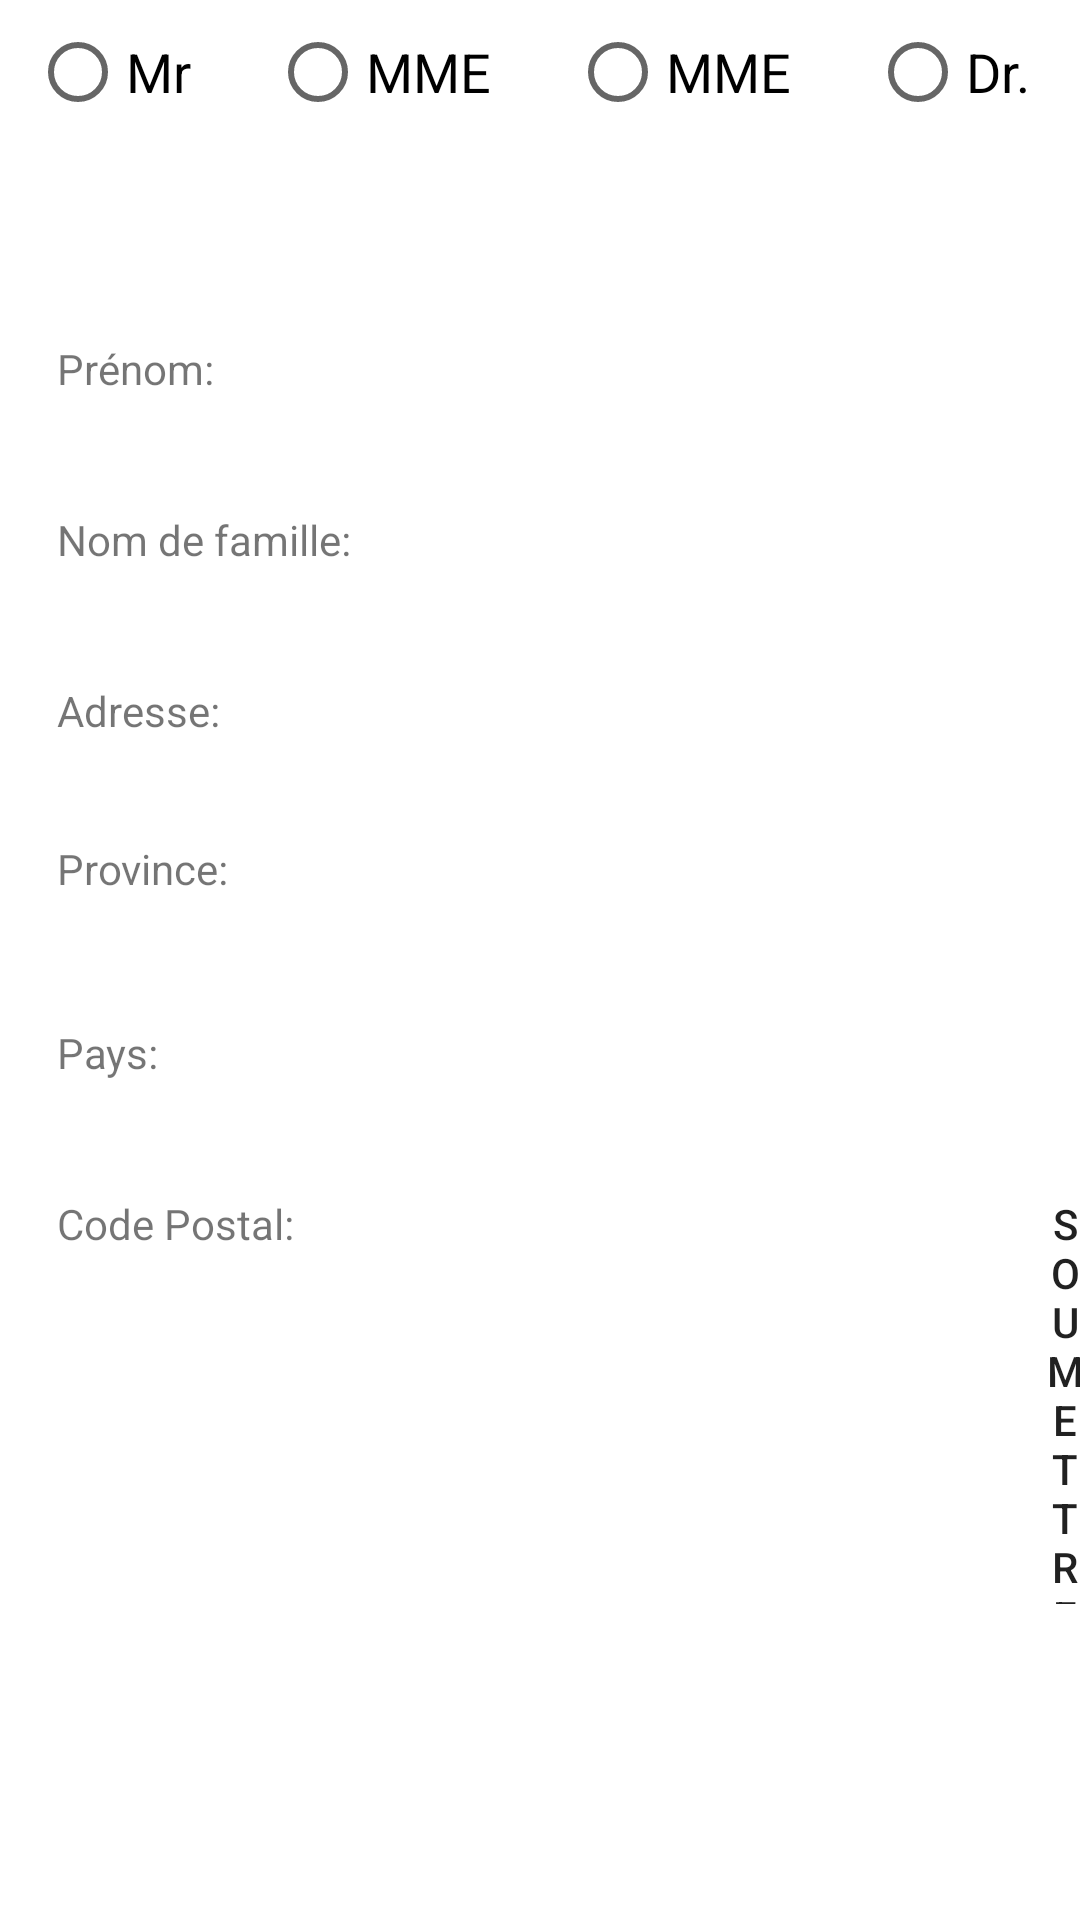

This screen was rendered from an Android layout file. Write that file and the resources it references.
<!-- AndroidManifest.xml: application theme Theme.Assignment2_Part1 -->
<!-- res/layout/activity_main_fr_land.xml -->
<?xml version="1.0" encoding="utf-8"?>
<androidx.constraintlayout.widget.ConstraintLayout
    android:id="@+id/main_landscape_fr"
    xmlns:android="http://schemas.android.com/apk/res/android"
    android:layout_width="match_parent"
    android:layout_height="match_parent"
    android:background="@color/Blue">
    <LinearLayout
        android:layout_width="match_parent"
        android:layout_height="match_parent"
        android:weightSum="4"
        android:orientation="horizontal">
        <RadioGroup
            android:id="@+id/radio"
            android:layout_width="match_parent"
            android:layout_height="wrap_content"
            android:orientation="horizontal">
            <RadioButton
                android:id="@+id/mr"
                android:layout_width="wrap_content"
                android:layout_height="wrap_content"
                android:text="@string/first_item"
                android:textSize="18dp"
                android:layout_marginLeft="10dp"
                android:layout_weight="1" />

            <RadioButton
                android:id="@+id/ms"
                android:layout_width="wrap_content"
                android:layout_height="wrap_content"
                android:text="@string/second_item_fr"
                android:textSize="18dp"
                android:layout_marginLeft="10dp"
                android:layout_weight="1"/>

            <RadioButton
                android:id="@+id/mrs"
                android:layout_width="wrap_content"
                android:layout_height="wrap_content"
                android:text="@string/third_item_fr"
                android:textSize="18dp"
                android:layout_marginLeft="10dp"
                android:layout_weight="1"/>

            <RadioButton
                android:id="@+id/dr"
                android:layout_width="wrap_content"
                android:layout_height="wrap_content"
                android:text="@string/fourth_item"
                android:textSize="18dp"
                android:layout_marginLeft="10dp"
                android:layout_weight="1"/>
        </RadioGroup>
    </LinearLayout>
    <TableLayout
        android:layout_width="match_parent"
        android:layout_height="match_parent"
        android:orientation="vertical"
        android:layout_marginTop="100dp"
        android:layout_marginLeft="10dp"
        android:shrinkColumns="2,3">

        <TableRow
            android:layout_width="match_parent"
            android:layout_height="match_parent"
            android:orientation="horizontal">

            <TextView
                android:layout_width="150dp"
                android:layout_height="wrap_content"
                android:layout_marginBottom="20dp"
                android:paddingLeft="9dp"
                android:paddingTop="9dp"
                android:paddingBottom="9dp"
                android:text="@string/firstName_fr"
                android:layout_weight="1"/>

            <EditText
                android:id="@+id/First_Name"
                android:layout_width="match_parent"
                android:layout_height="40dp"
                android:background="@color/white"
                android:inputType="textCapWords"
                android:paddingLeft="9dp"
                android:paddingTop="9dp"
                android:paddingBottom="9dp"
                android:layout_weight="1"
                android:layout_marginRight="10dp"/>
        </TableRow>

        <TableRow
            android:layout_width="match_parent"
            android:layout_height="match_parent"
            android:orientation="horizontal">
            <TextView
                android:layout_width="150dp"
                android:layout_height="wrap_content"
                android:text="@string/lastName_fr"
                android:paddingTop="9dp"
                android:paddingBottom="9dp"
                android:paddingLeft="9dp"
                android:layout_marginBottom="20dp"
                android:layout_weight="1"/>

            <EditText
                android:id="@+id/Last_Name"
                android:layout_width="180dp"
                android:layout_height="40dp"
                android:background="@color/white"
                android:inputType="textCapWords"
                android:paddingLeft="9dp"
                android:paddingTop="9dp"
                android:paddingBottom="9dp"
                android:layout_weight="1"
                android:layout_marginRight="10dp"/>

        </TableRow>

        <TableRow
            android:layout_width="match_parent"
            android:layout_height="match_parent"
            android:orientation="horizontal">
            <TextView
                android:layout_width="150dp"
                android:layout_height="wrap_content"
                android:text="@string/address_fr"
                android:paddingTop="9dp"
                android:paddingBottom="9dp"
                android:paddingLeft="9dp"
                android:layout_marginBottom="20dp"
                android:layout_weight="1"/>
            <EditText
                android:id="@+id/Address"
                android:layout_width="180dp"
                android:layout_height="40dp"
                android:background="@color/white"
                android:paddingLeft="9dp"
                android:paddingBottom="9dp"
                android:paddingTop="9dp"
                android:layout_weight="1"
                android:layout_marginRight="10dp"/>

        </TableRow>
        <TableRow
            android:layout_width="match_parent"
            android:layout_height="match_parent"
            android:orientation="horizontal">
            <TextView
                android:layout_width="150dp"
                android:layout_height="wrap_content"
                android:text="@string/province"
                android:paddingTop="9dp"
                android:paddingBottom="9dp"
                android:paddingLeft="9dp"
                android:layout_marginBottom="20dp"
                android:layout_weight="1"/>
            <Spinner
                android:id="@+id/Province"
                android:layout_width="180dp"
                android:layout_height="40dp"
                android:background="@color/white"
                android:paddingLeft="9dp"
                android:paddingBottom="9dp"
                android:paddingTop="9dp"
                android:layout_weight="1"
                android:layout_marginRight="10dp"/>

        </TableRow>

        <TableRow
            android:layout_width="match_parent"
            android:layout_height="166dp"
            android:orientation="horizontal">

            <TextView
                android:layout_width="150dp"
                android:layout_height="wrap_content"
                android:layout_marginBottom="20dp"
                android:layout_weight="1"
                android:paddingLeft="9dp"
                android:paddingTop="9dp"
                android:paddingBottom="9dp"
                android:text="@string/country_fr" />

            <EditText
                android:id="@+id/Country"
                android:layout_width="180dp"
                android:layout_height="40dp"
                android:layout_weight="1"
                android:background="@color/white"
                android:paddingLeft="9dp"
                android:paddingTop="9dp"
                android:paddingBottom="9dp"
                android:layout_marginRight="10dp"/>

        </TableRow>
        <TableRow
            android:layout_width="match_parent"
            android:layout_height="wrap_content"
            android:orientation="horizontal">
            <TextView
                android:layout_width="150dp"
                android:layout_height="wrap_content"
                android:layout_marginBottom="20dp"
                android:layout_weight="1"
                android:paddingLeft="9dp"
                android:paddingTop="9dp"
                android:paddingBottom="9dp"
                android:text="@string/postalcode_fr" />

            <EditText
                android:id="@+id/PostalCode"
                android:layout_width="158dp"
                android:layout_height="40dp"
                android:layout_weight="1"
                android:background="@color/white"
                android:paddingLeft="9dp"
                android:paddingTop="9dp"
                android:paddingBottom="9dp"
                android:layout_marginRight="10dp"/>

            <Button
                android:id="@+id/Submit"
                android:background="@color/LightGrey"
                android:text="@string/submit_button_fr" />

        </TableRow>
    </TableLayout>
</androidx.constraintlayout.widget.ConstraintLayout>
<!-- resources referenced by this layout -->
<resources>
  <string name="address_fr">Adresse:</string>
  <string name="country_fr">Pays:</string>
  <string name="firstName_fr">Prénom:</string>
  <string name="first_item">Mr</string>
  <string name="fourth_item">Dr.</string>
  <string name="lastName_fr">Nom de famille:</string>
  <string name="postalcode_fr">Code Postal:</string>
  <string name="province">Province:</string>
  <string name="second_item_fr">MME</string>
  <string name="submit_button_fr">Soumettre</string>
  <string name="third_item_fr">MME</string>
  <style name="Theme.Assignment2_Part1" parent="Theme.MaterialComponents.DayNight.DarkActionBar">
          
          <item name="colorPrimary">@color/purple_500</item>
          <item name="colorPrimaryVariant">@color/purple_700</item>
          <item name="colorOnPrimary">@color/white</item>
          
          <item name="colorSecondary">@color/teal_200</item>
          <item name="colorSecondaryVariant">@color/teal_700</item>
          <item name="colorOnSecondary">@color/black</item>
          
          <item name="android:statusBarColor" tools:targetApi="l">?attr/colorPrimaryVariant</item>
          
      </style>
  <!-- not gathered from this repository: default colours our renderer supplied (Android Studio template values) -->
  <color name="purple_500">#FF6200EE</color>
  <color name="purple_700">#FF3700B3</color>
  <color name="teal_200">#FF03DAC5</color>
  <color name="teal_700">#FF018786</color>
  <color name="black">#FF000000</color>
  <color name="white">#FFFFFFFF</color>
</resources>
